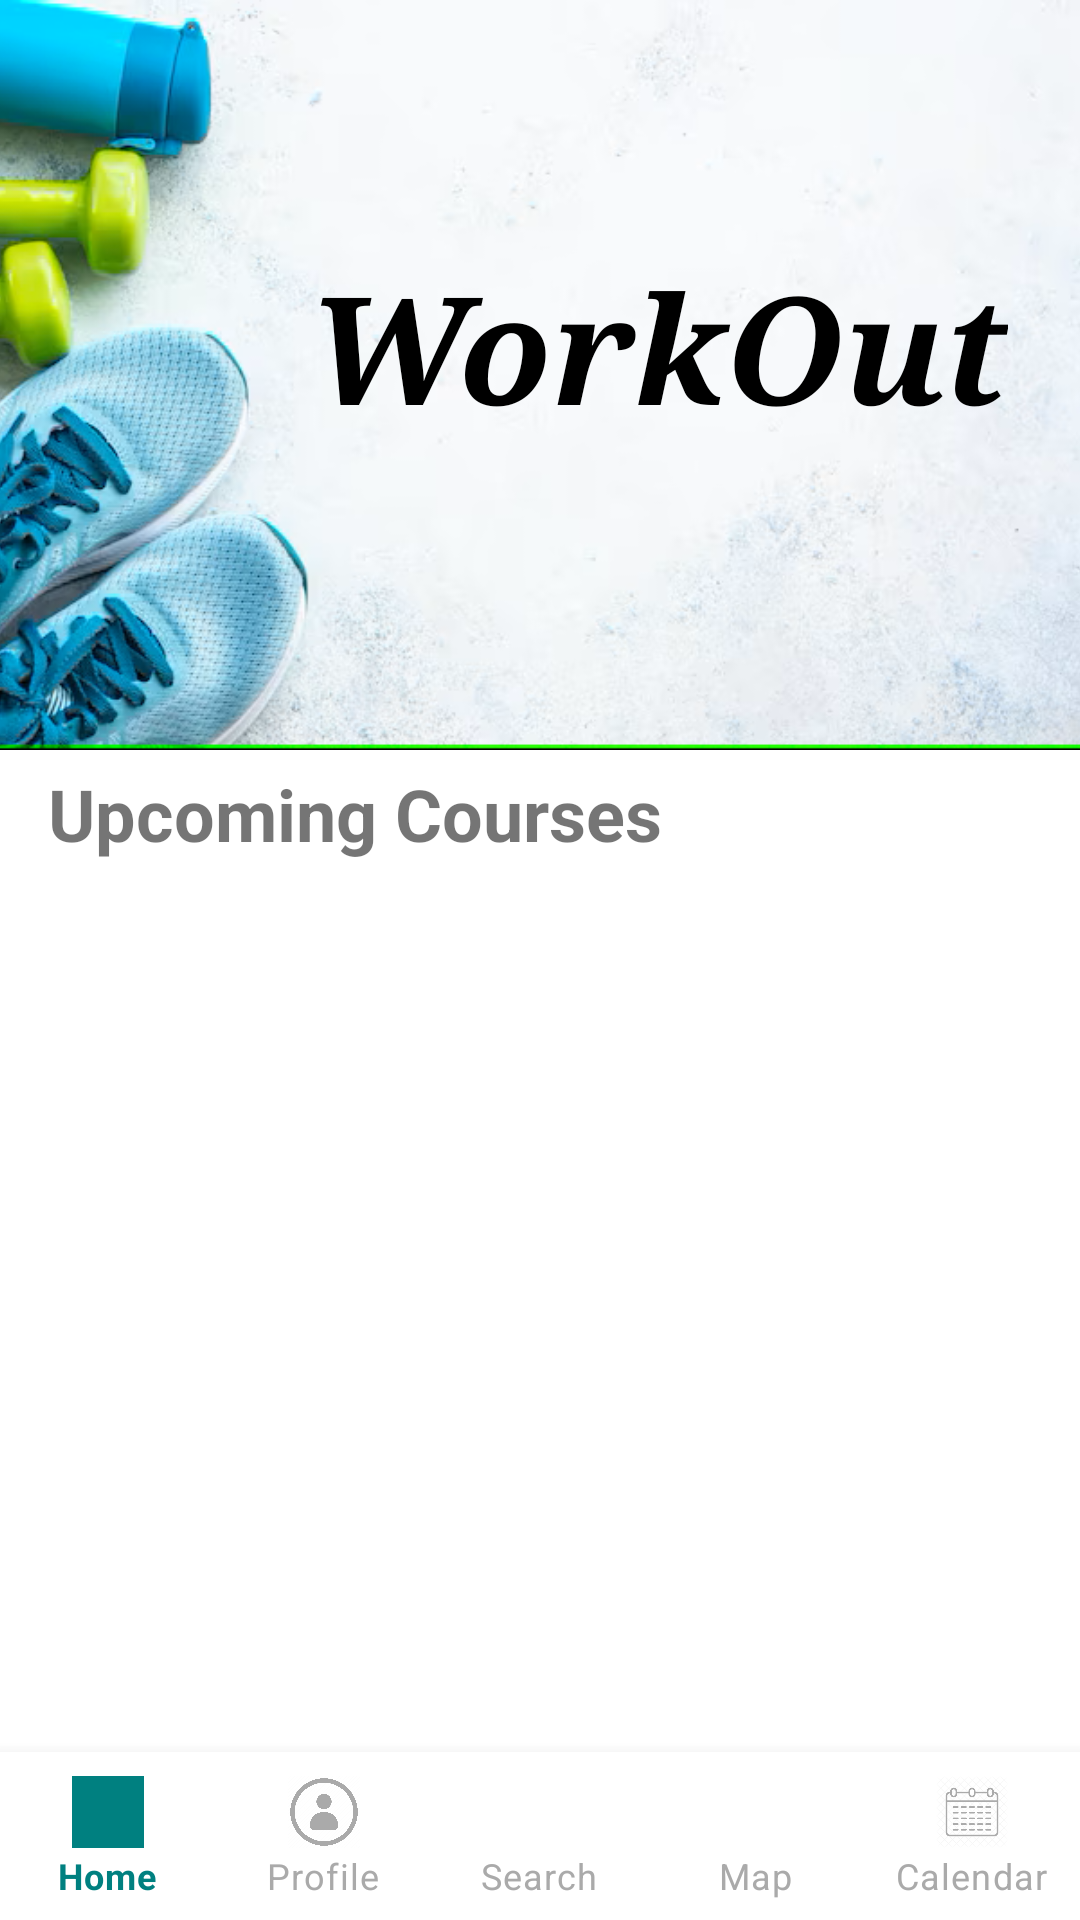

Here is an Android app screen rendered from its layout file. Give the layout XML and the strings, colors and styles it references.
<!-- AndroidManifest.xml: application theme Theme.MyApp.Light -->
<!-- res/layout/activity_home.xml -->
<androidx.constraintlayout.widget.ConstraintLayout xmlns:android="http://schemas.android.com/apk/res/android"
    xmlns:app="http://schemas.android.com/apk/res-auto"
    xmlns:tools="http://schemas.android.com/tools"
    android:id="@+id/main"
    android:layout_width="match_parent"
    android:layout_height="match_parent"
    tools:context=".MainActivity"
    android:fitsSystemWindows="false">


    <ImageView
        android:id="@+id/myImageView"
        android:layout_width="match_parent"
        android:layout_height="250dp"
        android:contentDescription="@string/back_image"
        android:scaleType="centerCrop"
        android:src="@drawable/sport"
        app:layout_constraintEnd_toEndOf="parent"
        app:layout_constraintStart_toStartOf="parent"
        app:layout_constraintTop_toTopOf="parent" />

    <TextView
        android:id="@+id/textView2"
        android:layout_width="wrap_content"
        android:layout_height="wrap_content"
        android:layout_marginStart="180dp"
        android:layout_marginEnd="24dp"
        android:layout_marginBottom="15dp"
        android:fontFamily="serif"
        android:text="@string/workout"
        android:textColor="@color/black"
        android:textSize="50sp"
        android:textStyle="bold|italic"
        app:layout_constraintBottom_toBottomOf="@+id/myImageView"
        app:layout_constraintEnd_toEndOf="@+id/myImageView"
        app:layout_constraintHorizontal_bias="1.0"
        app:layout_constraintStart_toEndOf="@+id/myImageView"
        app:layout_constraintStart_toStartOf="@+id/myImageView"
        app:layout_constraintTop_toTopOf="parent"
        app:layout_constraintVertical_bias="0.488" />

    <TextView
        android:id="@+id/todayHeader"
        android:layout_width="0dp"
        android:layout_height="wrap_content"
        android:layout_marginTop="5dp"
        android:paddingStart="16dp"
        android:paddingEnd="16dp"
        android:text="Upcoming Courses"
        android:textSize="24sp"
        android:textStyle="bold"
        app:layout_constraintEnd_toEndOf="parent"
        app:layout_constraintStart_toStartOf="parent"
        app:layout_constraintTop_toBottomOf="@id/myImageView"
        app:layout_goneMarginTop="8dp" />

    <androidx.recyclerview.widget.RecyclerView
        android:id="@+id/todayRecycler"
        android:layout_width="0dp"
        android:layout_height="0dp"
        android:paddingStart="10dp"
        android:paddingEnd="10dp"
        app:layout_constraintTop_toBottomOf="@+id/todayHeader"
        app:layout_constraintBottom_toTopOf="@+id/bottomNavigationView"
        app:layout_constraintStart_toStartOf="parent"
        app:layout_constraintEnd_toEndOf="parent"/>

    <TextView
        android:id="@+id/emptyView"
        android:layout_width="wrap_content"
        android:layout_height="wrap_content"
        android:text="No courses today"
        android:textSize="16sp"
        android:visibility="gone"
        app:layout_constraintTop_toBottomOf="@id/todayHeader"
        app:layout_constraintBottom_toTopOf="@id/bottomNavigationView"
        app:layout_constraintStart_toStartOf="parent"
        app:layout_constraintEnd_toEndOf="parent"/>


    <com.google.android.material.bottomnavigation.BottomNavigationView
        android:id="@+id/bottomNavigationView"
        android:layout_width="0dp"
        android:layout_height="wrap_content"
        android:background="@color/white"
        app:labelVisibilityMode="labeled"
        app:layout_constraintBottom_toBottomOf="parent"
        app:layout_constraintEnd_toEndOf="parent"
        app:layout_constraintHorizontal_bias="0.0"
        app:layout_constraintStart_toStartOf="parent"
        app:menu="@menu/bottom_nav_menu"
        app:itemIconTint="@color/nav_item_color"
        app:itemTextColor="@color/nav_item_color"/>

</androidx.constraintlayout.widget.ConstraintLayout>
<!-- resources referenced by this layout -->
<resources>
  <color name="black">#FF000000</color>
  <color name="white">#FFFFFFFF</color>
  <!-- drawable sport: png bitmap (drawable, 266249 bytes) -->
  <string name="back_image" />
  <string name="workout">WorkOut</string>
  <style name="Theme.MyApp.Light" parent="Theme.MaterialComponents.Light.NoActionBar">
      </style>
</resources>
